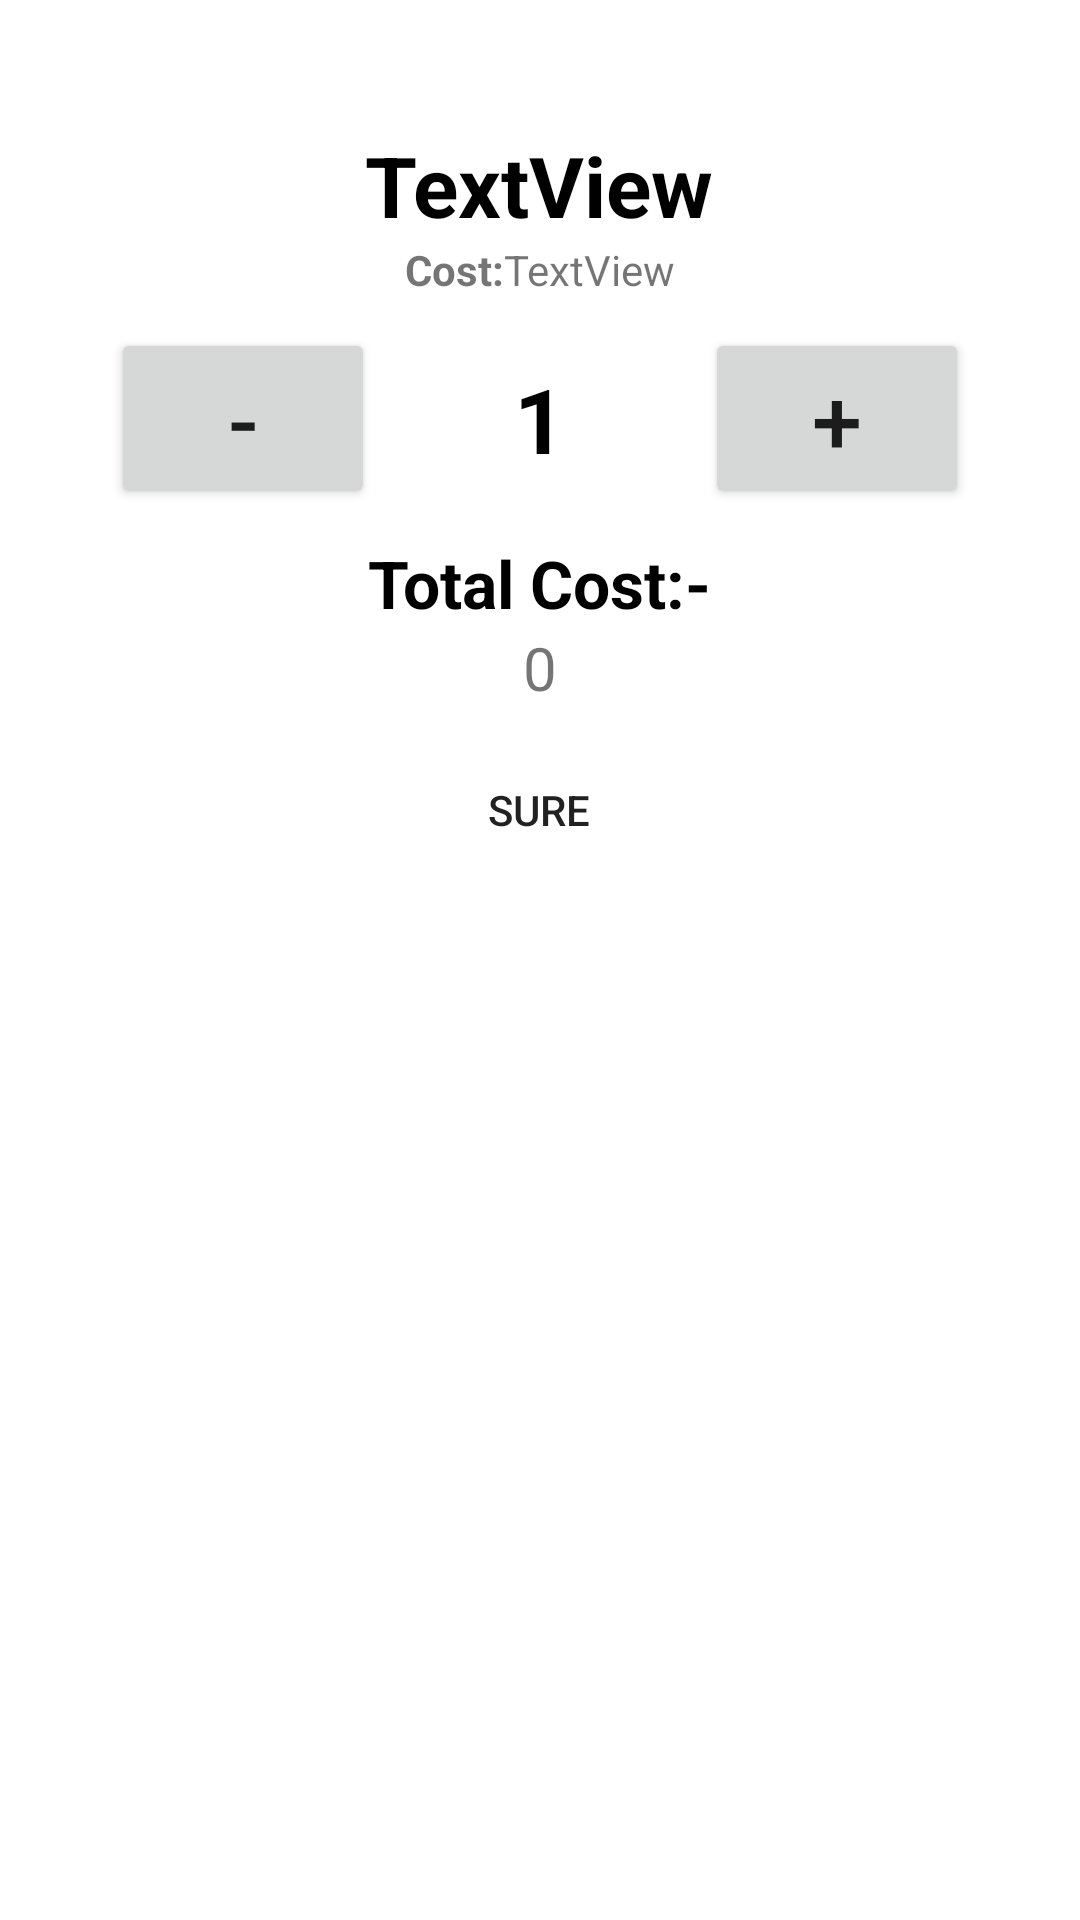

This screen was rendered from an Android layout file. Write that file and the resources it references.
<!-- AndroidManifest.xml: application theme Theme.Hazem_food -->
<!-- res/layout/activity_pop.xml -->
<?xml version="1.0" encoding="utf-8"?>
<androidx.constraintlayout.widget.ConstraintLayout xmlns:android="http://schemas.android.com/apk/res/android"
    xmlns:app="http://schemas.android.com/apk/res-auto"
    xmlns:tools="http://schemas.android.com/tools"
    android:layout_width="match_parent"
    android:layout_height="match_parent"
    tools:context=".pop"
    app:layout_constraintStart_toStartOf="parent"
    app:layout_constraintEnd_toEndOf="parent"
    app:layout_constraintBottom_toBottomOf="parent"
    app:layout_constraintTop_toTopOf="parent"
    >

    <ScrollView
        android:layout_width="match_parent"
        android:layout_height="match_parent">

        <LinearLayout
            android:layout_width="match_parent"
            android:layout_height="wrap_content"
            android:orientation="vertical">

            <androidx.appcompat.widget.AppCompatButton
                android:id="@+id/butoncancel"
                android:layout_width="30dp"
                android:layout_height="30dp"
                android:layout_gravity="right|top"
                android:background="@drawable/exite" />

            <ImageView
                android:id="@+id/image_pop"
                android:layout_width="200dp"
                android:layout_height="wrap_content"
                android:layout_gravity="center"
                android:adjustViewBounds="true"
                tools:srcCompat="@tools:sample/avatars" />

            <TextView
                android:id="@+id/name_pop"
                android:layout_width="wrap_content"
                android:layout_height="wrap_content"
                android:layout_gravity="center"
                android:layout_marginTop="13dp"
                android:text="TextView"
                android:textColor="#000000"
                android:textSize="28dp"
                android:textStyle="bold"
                app:layout_constraintTop_toBottomOf="@+id/image_pop"
                tools:layout_editor_absoluteX="116dp" />

            <LinearLayout
                android:layout_width="wrap_content"
                android:layout_height="19dp"
                android:layout_gravity="center"
                android:orientation="horizontal">

                <TextView
                    android:id="@+id/textView6"
                    android:layout_width="wrap_content"
                    android:layout_height="wrap_content"
                    android:layout_weight="1"
                    android:text="Cost:"
                    android:textStyle="bold" />

                <TextView
                    android:id="@+id/cost"
                    android:layout_width="wrap_content"
                    android:layout_height="wrap_content"
                    android:layout_gravity="bottom|center"
                    android:gravity="center_horizontal"
                    android:text="TextView"
                    app:layout_constraintStart_toEndOf="@+id/name_pop"
                    tools:layout_editor_absoluteY="237dp" />
            </LinearLayout>

            <LinearLayout
                android:layout_width="wrap_content"
                android:layout_height="wrap_content"
                android:layout_gravity="center"
                android:orientation="horizontal">

                <Button
                    android:id="@+id/but_counter_minus"
                    android:layout_width="wrap_content"
                    android:layout_height="wrap_content"
                    android:layout_marginStart="10dp"
                    android:layout_marginTop="10dp"
                    android:layout_marginEnd="10dp"
                    android:layout_marginBottom="10dp"
                    android:layout_weight="1"
                    android:text="-"
                    android:textSize="30dp" />

                <TextView
                    android:id="@+id/txt_counter"
                    android:layout_width="50dp"
                    android:layout_height="wrap_content"
                    android:layout_gravity="center"
                    android:layout_margin="20dp"
                    android:layout_weight="1"
                    android:gravity="center"
                    android:text="1"
                    android:textColor="@color/black"
                    android:textSize="30dp"
                    android:textStyle="bold" />

                <Button
                    android:id="@+id/but_counter_plus"
                    android:layout_width="wrap_content"
                    android:layout_height="wrap_content"
                    android:layout_marginStart="10dp"
                    android:layout_marginTop="10dp"
                    android:layout_marginEnd="10dp"
                    android:layout_marginBottom="10dp"
                    android:layout_weight="1"
                    android:text="+"
                    android:textSize="30dp" />
            </LinearLayout>

            <LinearLayout
                android:layout_width="wrap_content"
                android:layout_height="match_parent"
                android:layout_gravity="center"

                android:orientation="vertical">

                <TextView
                    android:id="@+id/textView7"
                    android:layout_width="wrap_content"
                    android:layout_height="wrap_content"
                    android:layout_weight="1"
                    android:text="Total Cost:-"
                    android:textColor="@color/black"
                    android:textSize="22dp"
                    android:textStyle="bold" />

                <TextView
                    android:id="@+id/totalcost"
                    android:layout_width="match_parent"
                    android:layout_height="wrap_content"
                    android:gravity="center"
                    android:text="0"
                    android:textSize="20dp" />

            </LinearLayout>

            <LinearLayout
                android:layout_width="match_parent"
                android:layout_height="wrap_content"
                android:orientation="vertical">

                <androidx.appcompat.widget.AppCompatButton
                    android:id="@+id/sure"
                    android:layout_width="99dp"
                    android:layout_height="wrap_content"
                    android:layout_gravity="center"
                    android:layout_marginTop="10dp"
                    android:layout_marginBottom="10dp"
                    android:background="@drawable/circle"
                    android:backgroundTint="#EBFF6D00"
                    android:text="Sure" />


            </LinearLayout>

        </LinearLayout>
    </ScrollView>

</androidx.constraintlayout.widget.ConstraintLayout>
<!-- resources referenced by this layout -->
<resources>
  <style name="Theme.Hazem_food" parent="Theme.MaterialComponents.DayNight.DarkActionBar">
          
          <item name="colorPrimary">@color/purple_500</item>
          <item name="colorPrimaryVariant">@color/purple_700</item>
          <item name="colorOnPrimary">@color/white</item>
          
          <item name="colorSecondary">@color/teal_200</item>
          <item name="colorSecondaryVariant">@color/teal_700</item>
          <item name="colorOnSecondary">@color/black</item>
          
          <item name="android:statusBarColor" tools:targetApi="l">?attr/colorPrimaryVariant</item>
          
      </style>
  <!-- not gathered from this repository: default colours our renderer supplied (Android Studio template values) -->
  <color name="purple_500">#FF6200EE</color>
  <color name="purple_700">#FF3700B3</color>
  <color name="teal_200">#FF03DAC5</color>
  <color name="teal_700">#FF018786</color>
  <color name="black">#FF000000</color>
  <color name="white">#FFFFFFFF</color>
</resources>
